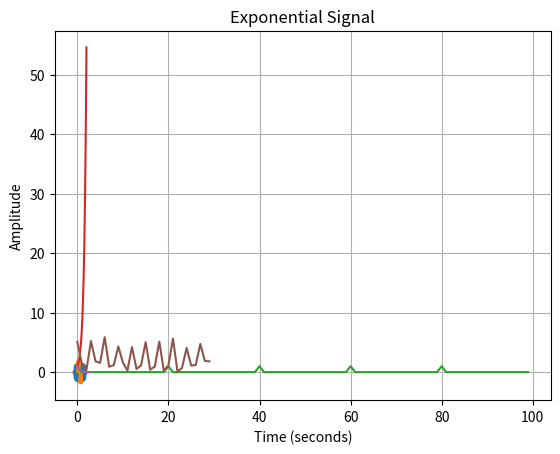

Python code for this plot:
# -*- coding: utf-8 -*-
"""RIFKO SATRIO RAHMADANI_231344057_MODUL 4_Sinyal Non Periodik dan Derau.ipynb

Automatically generated by Colab.

Original file is located at
    https://colab.research.google.com/drive/1Bn2xZjxPBBVbgwJ7pzC6Z3-QWXjd1Ly9

## **Praktikum Pengolahan Sinyal Digital**



---


* Nama: Rifko Satrio Rahmadani
* NIM: 231344057
* Kelas: 2B-TNK

#Modul 4 - Superposisi Sinyal dan Sinyal Acak

## Pendahuluan
Pada sistem riil sinyal-sinyal yang sesungguhnya akan bercampur dengan noise atau derau. Fungsi dari pemrosesan sinyal ialah untuk mengambil komponen sinyal yang dibutuhkan dari sinyal yang bercampur dengan derau. Dalam praktikum ini akan dilakukan pembuatan sinyal dengan tambahan derau.

## Dependency yang dibutuhkan
"""

import warnings
warnings.filterwarnings("ignore")
import numpy as np
from scipy import signal as sgn
import matplotlib
import matplotlib.pyplot as plt

def set_ticks_array(minVal,maxVal,incVal):
    ticks_array=np.linspace(minVal,maxVal, int((maxVal-minVal)/incVal+1),endpoint=True)
    return ticks_array

"""## Kilas Balik Sinyal Sinusoidal"""

frekuensi=1
frekuensi_sampling=100
fasa_awal=0
A=1
B=0
T_start=0
dur=1
t = np.linspace(T_start,dur,frekuensi_sampling)
s = B+A*np.sin(2*np.pi*frekuensi*t+np.deg2rad(fasa_awal))

"""1. Buat program gelombang sinus diatas menjadi suatu fungsi yang bila mana fungsi tersebut dipanggil maka akan mengembalikan array t (sumbu x) dan array s (sumbu y)"""

def generate_sine_wave(frekuensi, frekuensi_sampling, dur, fasa_awal=0, A=1, B=0, T_start=0):
    #sesuaikan program diatas disini
    t = np.linspace(T_start,dur,frekuensi_sampling)
    s = B+A*np.sin(2*np.pi*frekuensi*t+np.deg2rad(fasa_awal))
    return t, s

"""2. Sebagai tes, Coba jalankan fungsi Anda untuk membuat suatu fungsi sinus dengan frekuensi 3 dan sampling rate 10, plot dengan menggunakan stem, perhatikan apakah sesuai

Jangan lupa untuk plot, untuk membuat program plot seperti biasa (format terlampir dibawah)

```python
plt.plot(t,s)
# plt.xlabel('Time (s)')
# plt.ylabel('Amplitude')
plt.title('Sine Plot')
# plt.xlim(0,0.25)
# plt.ylim(-1.5,1.5)
# plt.yticks(set_ticks_array(-1,1,0.2))
# plt.xticks(set_ticks_array(0,0.25,0.05))
plt.grid()
plt.show()
```
"""

#tulis program percobaan Anda disini
t,s=generate_sine_wave(3, 10, 1)
plt.stem(t,s)
plt.plot(t, s)
plt.xlabel('Time (s)')
plt.ylabel('Amplitude')
plt.title('Sine Plot')
# plt.xlim(0,0.25)
# plt.ylim(-1.5,1.5)
# plt.yticks(set_ticks_array(-1,1,0.2))
# plt.xticks(set_ticks_array(0,0.25,0.05))
plt.grid()
plt.show()

"""3. Coba Anda melakukan superposisi dengan penjumlahan 10 sinyal dengan
 - amplitudo $$ \frac{4} {\pi k} $$
 - frekuensi $$ 2k-1 $$
 di mana $k$ menunjukkan sinyal ke-1, ke-2 ... ke-10
"""

#tulis program percobaan Anda disini
t1,s1 = generate_sine_wave(1, 100, 1, 0, 4/(3.14*1),0)
t2,s2 = generate_sine_wave(3, 100, 1, 0, 4/(3.14*2),0)
t3,s3 = generate_sine_wave(5, 100, 1, 0, 4/(3.14*3),0)
t4,s4 = generate_sine_wave(7, 100, 1, 0, 4/(3.14*4),0)
t5,s5 = generate_sine_wave(9, 100, 1, 0, 4/(3.14*5),0)
t6,s6 = generate_sine_wave(11, 100, 1, 0, 4/(3.14*6),0)
t7,s7 = generate_sine_wave(13, 100, 1, 0, 4/(3.14*7),0)
t8,s8 = generate_sine_wave(15, 100, 1, 0, 4/(3.14*8),0)
t9,s9 = generate_sine_wave(17, 100, 1, 0, 4/(3.14*9),0)
t10,s10 = generate_sine_wave(19, 100, 1, 0,4/(3.14*10),0)
plt.plot((t1),(s1+s2+s3+s4+s5+s6+s7+s8+s9+s10))
plt.grid()

"""## Sinyal non periodik

### Sinyal Pulsa

Program fungsi sinyal pulsa
"""

def generate_impulse_series(a, b, c):

  signal = np.zeros(c)
  for i in range(a):
    signal[i * b] = 1
  return signal

"""Contoh penggunaan fungsi"""

# Example usage:
a = 5
b = 20
c = 100

impulse_series = generate_impulse_series(a, b, c)

# Plot the impulse series
plt.plot(impulse_series)
plt.title('Impulse Series')
plt.show()

"""1. Coba fungsi diatas, jelaskan apa variabel a, b, dan c, dan tulis ulang nama variabel dari fungsi tersebut.

Setelah mengamati dan mencoba fungsi diatas, disimpulkan bahwa:

*   a = jumlah puncak
*   b = jarak antar puncak
*   c = panjang sinyal / durasi sinyal

ketiga variabel tersebut ternyata mempunyai aturannya masing-masing, ketika saya mencoba a > 5 hasil yang dijalankan menjadi error. ini dikarenakan c, yaitu panjang maksimal sinyal adalah sampai 100 saja sedangkan variabel b, yaitu jarak puncaknya adalah 20.

Jika kita menghitung indeks puncak:
0, 20, 40, 60, 80, 100.

Maka pada indeks 100, terjadi IndexError karena array yang dibuat memiliki indeks maksimum 99 (dimulai dari 0 sampai 99)

### Sinyal Eksponensial

Program fungsi sinyal eksponensial
"""

def generate_exponential_signal(a, b, c, d):


  time = np.linspace(0, a, b)
  signal = c * np.exp(-d * time)

  return signal, time

"""Contoh penggunaan fungsi"""

# Example usage
a = 2
b = 100
c = 1
d = -2

exp_signal,exp_time = generate_exponential_signal(a, b, c, d)

plt.plot(exp_time, exp_signal)
plt.title('Exponential Signal')
plt.xlabel('Time (seconds)')
plt.ylabel('Amplitude')
plt.show()

"""2. Coba fungsi diatas, jelaskan apa variabel a, b, c, dan d dan tulis ulang nama variabel dari fungsi tersebut.

Setelah mengamati dan mencoba fungsi di atas, disimpulkan bahwa:

*   a = durasi sinyal dalam detik
*   b = jumlah titik data dalam sinyal (semakin besar nilainya, semakin halus grafiknya)
*   c = tinggi skala amplitudo sinyal
*   d = konstanta eksponensial yang menentukan pertumbuhan atau penurunan sinyal

Setiap variabel memiliki aturannya masing-masing.  Misalnya, jika b terlalu kecil, grafik akan terlihat patah-patah karena titik datanya sedikit. Jika d negatif, sinyal akan semakin besar seiring waktu (eksponensial naik). Sebaliknya, jika d positif, sinyal akan mengecil (eksponensial turun).
"""

# Example usage
a = 3
b = 5 #jika terlalu kecil akan patah-patah
c = 1
d = 2 #jika dipositifkan akan menurun garisnya

exp_signal,exp_time = generate_exponential_signal(a, b, c, d)

plt.plot(exp_time, exp_signal)
plt.title('Exponential Signal')
plt.xlabel('Time (seconds)')
plt.ylabel('Amplitude')
plt.show()

"""### Derau (Noise)

Diberikan 5 fungsi untuk generate noise sebagai berikut:
 - White noise
 - Gaussian noise
 - Uniform noise
 - Pink noise
 - Brown noise
"""

def generate_white_noise(duration, fs):
    samples = int(duration * fs)
    return np.random.normal(0, 1, samples)

def generate_gaussian_noise(duration, fs, mean=0, std=1):
    samples = int(duration * fs)
    return np.random.normal(mean, std, samples)

def generate_uniform_noise(duration, fs, low=-1, high=1):
    samples = int(duration * fs)
    return np.random.uniform(low, high, samples)

def generate_pink_noise(duration, fs):
    samples = int(duration * fs)
    uneven = samples % 2
    X = np.random.randn(samples // 2 + 1 + uneven) + 1j * np.random.randn(samples // 2 + 1 + uneven)
    S = np.sqrt(np.arange(len(X)) + 1.)
    y = (np.fft.irfft(X / S)).real
    if uneven:
        y = y[:-1]
    return y

def generate_brownian_noise(duration, fs):
    samples = int(duration * fs)
    return np.cumsum(np.random.randn(samples))

"""3. Dengan menggunakan fungsi diatas buat plot suatu sinyal pulsa dengan amplitudo 4 dan interval 3 detik yang diberi suatu noise uniform yang memiliki amplitudo maksimal 2 dan minimal 0"""

#tulis program Anda disini
def generate_impulse_series(jumlah_impulse,interval_impulse,dur):
  signal = np.zeros(dur)
  for i in range(jumlah_impulse):
    signal[i * interval_impulse] = 4 #Mengisi nilai 4 pada posisi yang merupakan kelipatan interval_impulse
  return signal

jumlah_impulse = 10
interval_impulse = 3
dur = 30

noice = generate_uniform_noise(30,1,0,2)  #Membuat noise accak
impulse_series = generate_impulse_series(jumlah_impulse, interval_impulse, dur) #Membuat sinyal impulse
total = impulse_series+noice #Menjumlahkan sinyal impulse dengan noise

plt.plot(total)
plt.xlabel('Time (seconds)')
plt.ylabel('Amplitude')
plt.grid()
plt.show()

"""Program ini dimulai dengan menggunakan fungsi **generate_impulse_series(jumlah_impulse, interval_impulse, dur)**, yang menghasilkan sinyal pulsa dengan amplitudo 4 pada titik-titik tertentu dalam rentang waktu yang diberikan.

*   Jumlah_impulse = 10  Artinya ada 10 pulsa.
*   interval_impulse = 3 detik  Pulsa muncul setiap 3 detik.
*   dur = 30 detik  Sinyal dibuat sepanjang 30 detik.

dan fungsi **generate_uniform_noise(30, 1, 0, 2)** untuk membuat noise acak. Noise kemudian ditambahkan ke deret impulse, dan hasilnya sinyal total ini  ditampilkan dalam grafik menggunakan **plt.plot(total)** sehingga saya bisa melihat bagaimana bentuk sinyal dengan gangguan noise tersebut.

---


© Prof. Hertog Nugroho, Teguh Ginanjar S.T., M.T, Muhammad Yusuf Fadhlan, SST., M.Sc & Nila Novitasari SST., MSc.

Politeknik Negeri Bandung (2025)
"""